Run: headless pygame with SDL's dummy video driver; simulated clock (each Clock.tick advances the game by its frame time, no real sleeping); random seed 0; keys injected as events and as key.get_pressed() state; no mouse input.
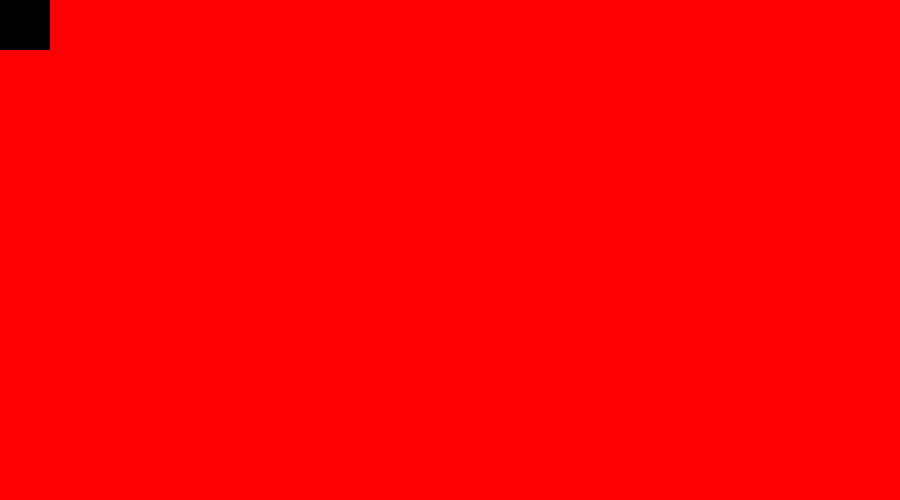
Frame 1 of 4 · flips 1–60 · no input
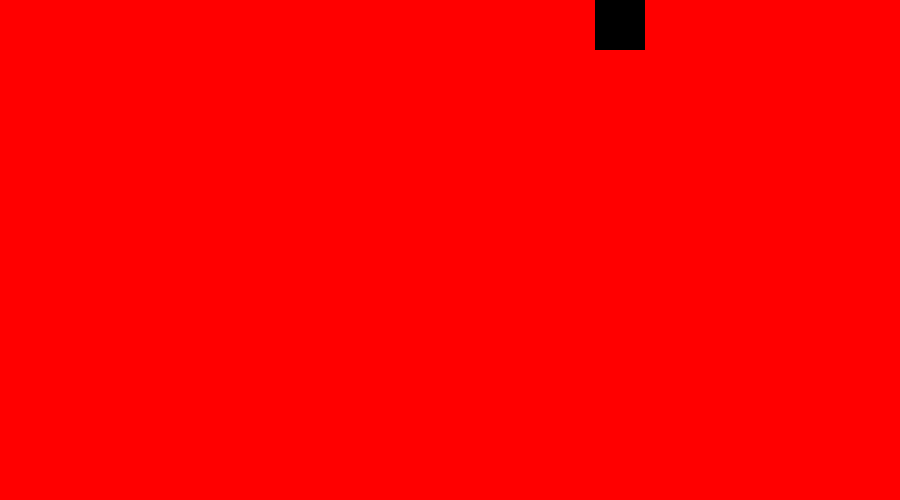
Frame 2 of 4 · flips 61–180 · tapped SPACE, RETURN · held RIGHT (→), D
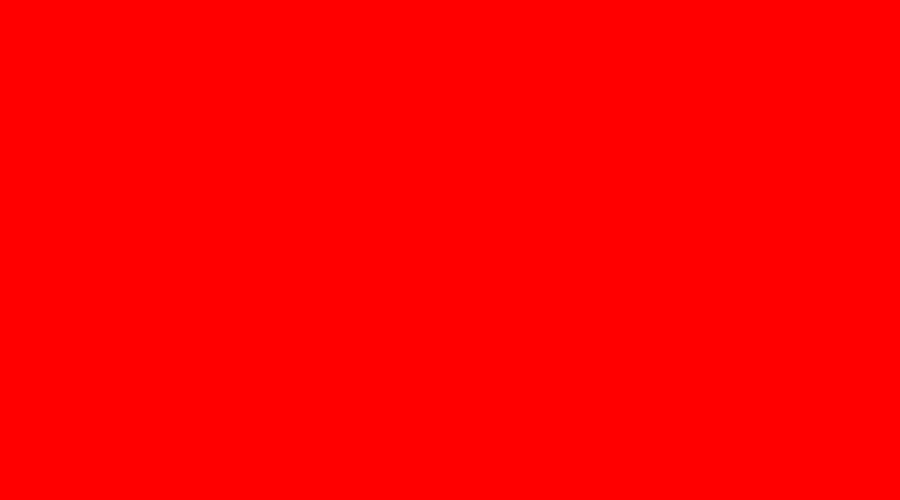
Frame 3 of 4 · flips 181–300 · held DOWN (↓), S
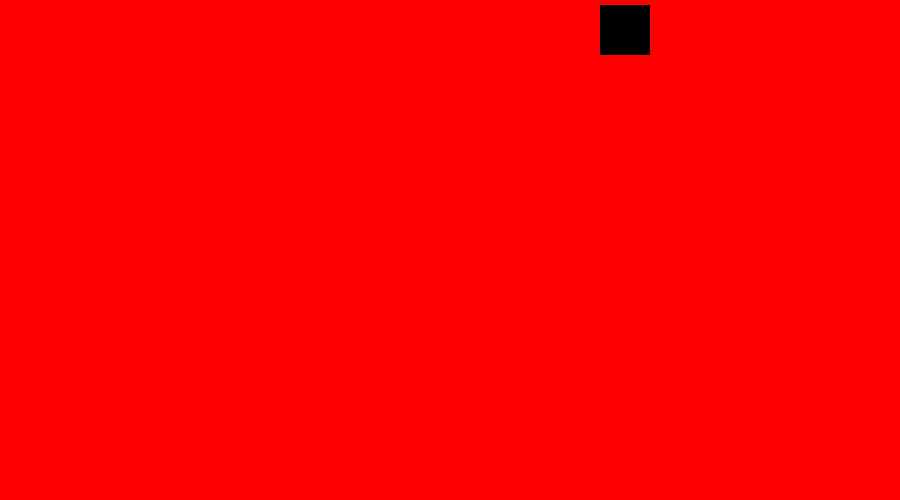
Frame 4 of 4 · flips 301–420 · held LEFT (←), A, UP (↑), W

The pygame program that drew these frames:

import pygame

pygame.init()

red = 255,0,0
black = 0,0,0

screen = pygame.display.set_mode((900,500))

x = 0
y = 0

move_x = 0
move_y = 0

clock = pygame.time.Clock()
FPS = 100

while True:

    for event in pygame.event.get():
        # print(event)
        if event.type == pygame.QUIT:
            pygame.quit()
            quit()

        if event.type == pygame.KEYDOWN:
            if event.key == pygame.K_RIGHT:
                move_x = 5
                move_y = 0
            elif event.key == pygame.K_LEFT:
                move_x = -5
                move_y = 0
            elif event.key == pygame.K_UP:
                move_y = -5
                move_x = 0
            elif event.key == pygame.K_DOWN:
                move_y = 5
                move_x = 0


    screen.fill(red)

    pygame.draw.rect(screen, black, [x,y,50,50])

    x += move_x
    y += move_y

    pygame.display.update()
    clock.tick(FPS)
